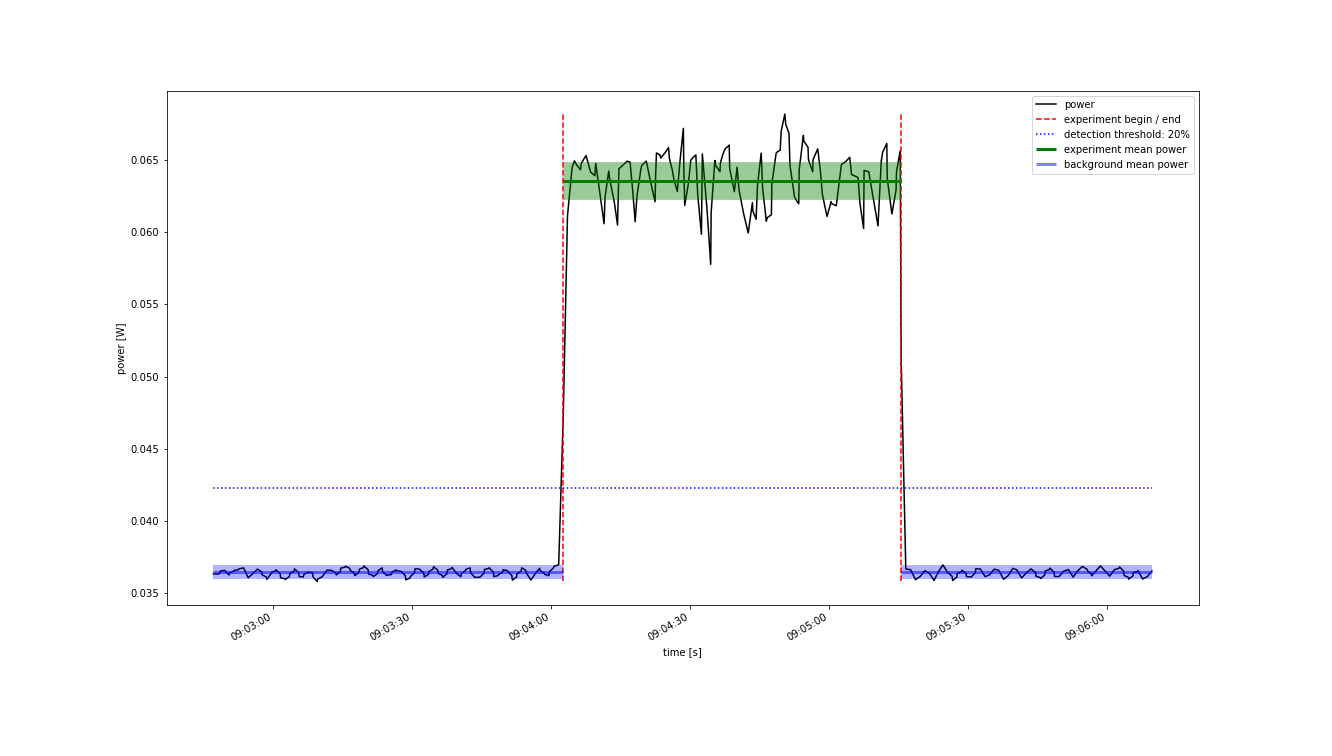

Source data for this figure (header and first rows):
Start Time; current; voltage
2022-10-21 09:02:47.100; 0.00751; 4.837
2022-10-21 09:02:47.500; 0.00751; 4.837
2022-10-21 09:02:48.300; 0.00751; 4.837
2022-10-21 09:02:48.500; 0.007531; 4.837
2022-10-21 09:02:48.600; 0.007552; 4.837
2022-10-21 09:02:49.500; 0.007561; 4.837
2022-10-21 09:02:50.500; 0.007495; 4.837
2022-10-21 09:02:50.600; 0.007523; 4.837
2022-10-21 09:02:51.500; 0.007551; 4.837
2022-10-21 09:02:51.600; 0.00756; 4.837
2022-10-21 09:02:52.500; 0.007569; 4.837
2022-10-21 09:02:52.600; 0.007583; 4.837
2022-10-21 09:02:53.600; 0.007596; 4.837
2022-10-21 09:02:54.600; 0.007456; 4.837
2022-10-21 09:02:55.600; 0.007514; 4.837
2022-10-21 09:02:56.600; 0.007579; 4.837
2022-10-21 09:02:57.500; 0.007539; 4.837
2022-10-21 09:02:57.600; 0.007498; 4.837
2022-10-21 09:02:58.500; 0.007465; 4.837
2022-10-21 09:02:58.600; 0.007432; 4.837
2022-10-21 09:02:59.600; 0.007519; 4.837
2022-10-21 09:02:59.700; 0.007536; 4.837
2022-10-21 09:03:00.500; 0.007552; 4.837
2022-10-21 09:03:00.600; 0.007569; 4.837
2022-10-21 09:03:01.500; 0.007512; 4.837
2022-10-21 09:03:01.600; 0.007454; 4.837
2022-10-21 09:03:02.500; 0.007442; 4.837
2022-10-21 09:03:02.600; 0.00743; 4.837
2022-10-21 09:03:03.500; 0.007473; 4.837
2022-10-21 09:03:03.600; 0.007516; 4.837
2022-10-21 09:03:04.500; 0.007549; 4.837
2022-10-21 09:03:04.600; 0.007583; 4.837
2022-10-21 09:03:05.500; 0.007527; 4.837
2022-10-21 09:03:05.600; 0.007472; 4.837
2022-10-21 09:03:06.500; 0.007466; 4.837
2022-10-21 09:03:06.600; 0.007501; 4.837
2022-10-21 09:03:07.500; 0.007536; 4.837
2022-10-21 09:03:07.600; 0.007531; 4.837
2022-10-21 09:03:08.500; 0.007527; 4.837
2022-10-21 09:03:08.600; 0.007464; 4.837
2022-10-21 09:03:09.500; 0.007402; 4.837
2022-10-21 09:03:09.600; 0.007436; 4.837
2022-10-21 09:03:10.600; 0.00747; 4.837
2022-10-21 09:03:11.600; 0.007563; 4.837
2022-10-21 09:03:12.500; 0.007561; 4.837
2022-10-21 09:03:12.600; 0.007559; 4.837
2022-10-21 09:03:13.500; 0.007527; 4.837
2022-10-21 09:03:13.600; 0.007495; 4.837
2022-10-21 09:03:14.500; 0.007544; 4.837
2022-10-21 09:03:14.600; 0.007594; 4.837
2022-10-21 09:03:15.500; 0.007607; 4.837
2022-10-21 09:03:15.600; 0.00762; 4.837
2022-10-21 09:03:16.500; 0.007591; 4.837
2022-10-21 09:03:16.600; 0.007562; 4.837
2022-10-21 09:03:17.500; 0.007524; 4.837
2022-10-21 09:03:17.600; 0.007485; 4.837
2022-10-21 09:03:18.500; 0.007532; 4.837
2022-10-21 09:03:18.600; 0.007578; 4.837
2022-10-21 09:03:19.500; 0.007601; 4.837
2022-10-21 09:03:19.600; 0.007624; 4.837
... 283 more rows
